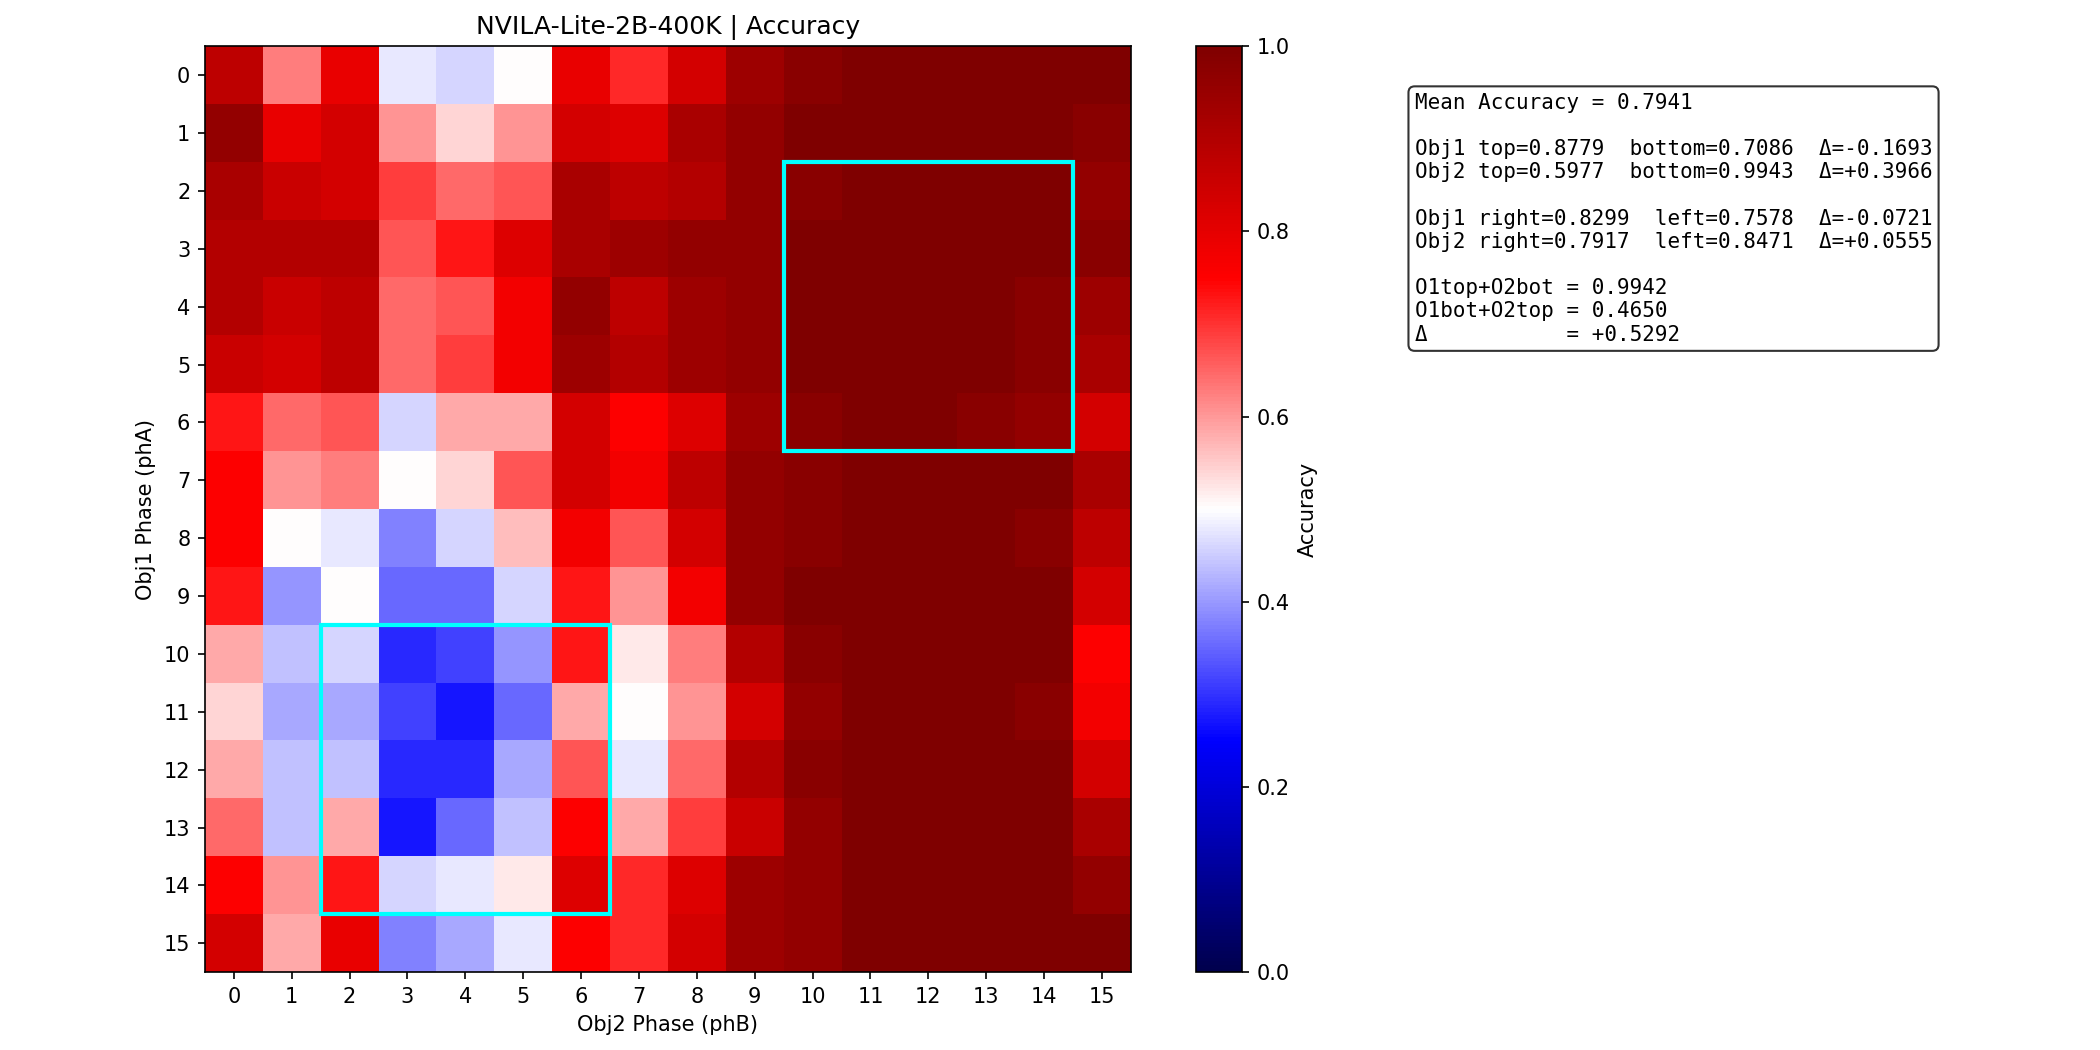

Source data for this figure (header and first rows):
metric	value
mean_accuracy	0.7941
min_accuracy	0.2708
max_accuracy	1.0
obj1_top	0.8779
obj1_bottom	0.7086
obj1_delta_bottom_vs_top	-0.1693
obj2_top	0.5977
obj2_bottom	0.9943
obj2_delta_bottom_vs_top	0.3966
obj1_right	0.8299
obj1_left	0.7578
obj1_delta_left_vs_right	-0.07214
obj2_right	0.7917
obj2_left	0.8471
obj2_delta_left_vs_right	0.05547
o1top_o2bot	0.9942
o1bot_o2top	0.465
delta_o1top_o2bot_vs_o1bot_o2top	0.5292
